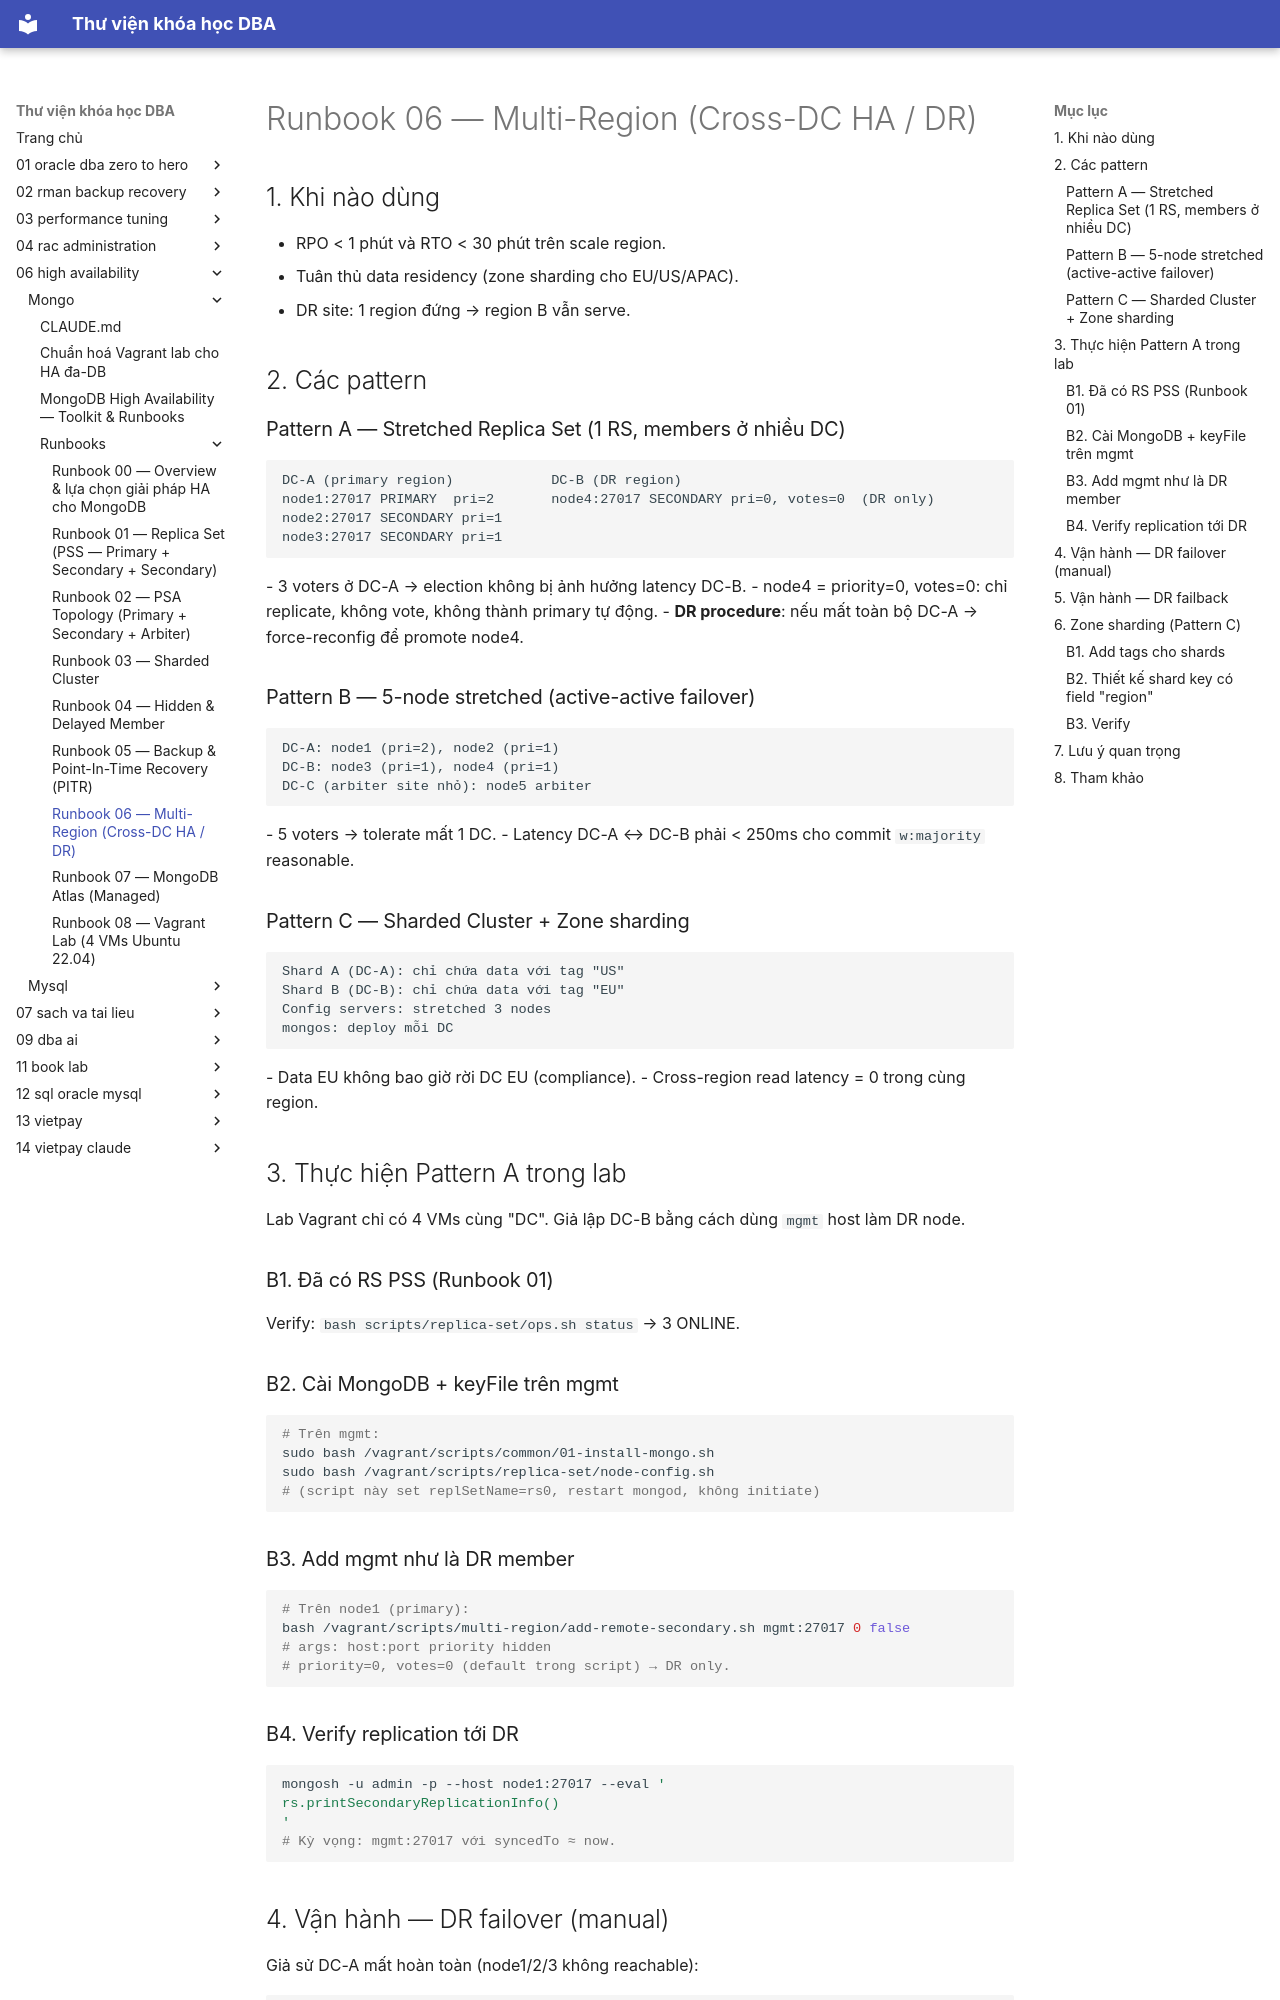

repository: quochuyag/MkDocs_local · page: 06-high-availability/mongo/runbooks/006-multi-region/index.html · generator: mkdocs

---
title: Runbook 06 — Multi-Region (Cross-DC HA / DR)
course: 06-high-availability
source: HA/mongo/runbooks/06-multi-region.md
---

# Runbook 06 — Multi-Region (Cross-DC HA / DR)

## 1. Khi nào dùng

- RPO < 1 phút và RTO < 30 phút trên scale region.
- Tuân thủ data residency (zone sharding cho EU/US/APAC).
- DR site: 1 region đứng → region B vẫn serve.

## 2. Các pattern

### Pattern A — Stretched Replica Set (1 RS, members ở nhiều DC)
```
DC-A (primary region)            DC-B (DR region)
node1:27017 PRIMARY  pri=2       node4:27017 SECONDARY pri=0, votes=0  (DR only)
node2:27017 SECONDARY pri=1
node3:27017 SECONDARY pri=1
```
- 3 voters ở DC-A → election không bị ảnh hưởng latency DC-B.
- node4 = priority=0, votes=0: chỉ replicate, không vote, không thành primary tự động.
- **DR procedure**: nếu mất toàn bộ DC-A → force-reconfig để promote node4.

### Pattern B — 5-node stretched (active-active failover)
```
DC-A: node1 (pri=2), node2 (pri=1)
DC-B: node3 (pri=1), node4 (pri=1)
DC-C (arbiter site nhỏ): node5 arbiter
```
- 5 voters → tolerate mất 1 DC.
- Latency DC-A ↔ DC-B phải < 250ms cho commit `w:majority` reasonable.

### Pattern C — Sharded Cluster + Zone sharding
```
Shard A (DC-A): chỉ chứa data với tag "US"
Shard B (DC-B): chỉ chứa data với tag "EU"
Config servers: stretched 3 nodes
mongos: deploy mỗi DC
```
- Data EU không bao giờ rời DC EU (compliance).
- Cross-region read latency = 0 trong cùng region.

## 3. Thực hiện Pattern A trong lab

Lab Vagrant chỉ có 4 VMs cùng "DC". Giả lập DC-B bằng cách dùng `mgmt` host làm DR node.

### B1. Đã có RS PSS (Runbook 01)
Verify: `bash scripts/replica-set/ops.sh status` → 3 ONLINE.

### B2. Cài MongoDB + keyFile trên mgmt
```bash
# Trên mgmt:
sudo bash /vagrant/scripts/common/01-install-mongo.sh
sudo bash /vagrant/scripts/replica-set/node-config.sh
# (script này set replSetName=rs0, restart mongod, không initiate)
```

### B3. Add mgmt như là DR member
```bash
# Trên node1 (primary):
bash /vagrant/scripts/multi-region/add-remote-secondary.sh mgmt:27017 0 false
# args: host:port priority hidden
# priority=0, votes=0 (default trong script) → DR only.
```

### B4. Verify replication tới DR
```bash
mongosh -u admin -p --host node1:27017 --eval '
rs.printSecondaryReplicationInfo()
'
# Kỳ vọng: mgmt:27017 với syncedTo ≈ now.
```
